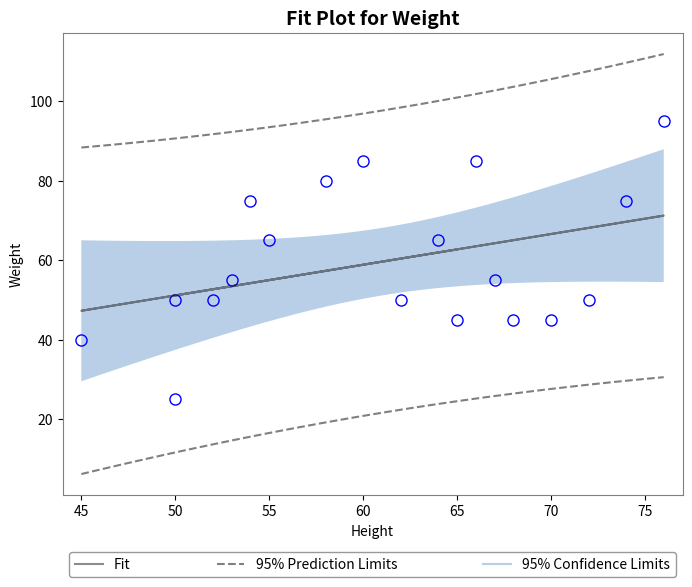

Recreate this plot in Python.
# https://stackoverflow.com/questions/27164114/show-confidence-limits-and-prediction-limits-in-scatter-plot

import numpy as np
import scipy as sp
import scipy.stats as stats
import matplotlib.pyplot as plt

#%matplotlib inline

# Raw Data
heights = np.array([50,52,53,54,58,60,62,64,66,67,68,70,72,74,76,55,50,45,65])
weights = np.array([25,50,55,75,80,85,50,65,85,55,45,45,50,75,95,65,50,40,45])

def plot_ci_manual(t, s_err, n, x, x2, y2, ax=None):
    """Return an axes of confidence bands using a simple approach.

    Notes
    -----
    .. math:: \left| \: \hat{\mu}_{y|x0} - \mu_{y|x0} \: \right| \; \leq \; T_{n-2}^{.975} \; \hat{\sigma} \; \sqrt{\frac{1}{n}+\frac{(x_0-\bar{x})^2}{\sum_{i=1}^n{(x_i-\bar{x})^2}}}
    .. math:: \hat{\sigma} = \sqrt{\sum_{i=1}^n{\frac{(y_i-\hat{y})^2}{n-2}}}

    References
    ----------
    .. [1] M. Duarte.  "Curve fitting," Jupyter Notebook.
       http://nbviewer.ipython.org/github/demotu/BMC/blob/master/notebooks/CurveFitting.ipynb

    """
    if ax is None:
        ax = plt.gca()

    ci = t * s_err * np.sqrt(1/n + (x2 - np.mean(x))**2 / np.sum((x - np.mean(x))**2))
    ax.fill_between(x2, y2 + ci, y2 - ci, color="#b9cfe7", edgecolor='None')

    return ax


def plot_ci_bootstrap(xs, ys, resid, nboot=500, ax=None):
    """Return an axes of confidence bands using a bootstrap approach.

    Notes
    -----
    The bootstrap approach iteratively resampling residuals.
    It plots `nboot` number of straight lines and outlines the shape of a band.
    The density of overlapping lines indicates improved confidence.

    Returns
    -------
    ax : axes
        - Cluster of lines
        - Upper and Lower bounds (high and low) (optional)  Note: sensitive to outliers

    References
    ----------
    .. [1] J. Stults. "Visualizing Confidence Intervals", Various Consequences.
       http://www.variousconsequences.com/2010/02/visualizing-confidence-intervals.html

    """
    if ax is None:
        ax = plt.gca()

    bootindex = sp.random.randint

    for _ in range(nboot):
        resamp_resid = resid[bootindex(0, len(resid) - 1, len(resid))]
        # Make coeffs of for polys
        pc = sp.polyfit(xs, ys + resamp_resid, 1)
        # Plot bootstrap cluster
        ax.plot(xs, sp.polyval(pc, xs), "b-", linewidth=2, alpha=3.0 / float(nboot))

    return ax

# Computations ----------------------------------------------------------------
# Modeling with Numpy
def equation(a, b):
    """Return a 1D polynomial."""
    return np.polyval(a, b)


x = heights
y = weights
p, cov = np.polyfit(x, y, 1, cov=True)                     # parameters and covariance from of the fit of 1-D polynom.
y_model = equation(p, x)                                   # model using the fit parameters; NOTE: parameters here are coefficients

# Statistics
n = weights.size                                           # number of observations
m = p.size                                                 # number of parameters
dof = n - m                                                # degrees of freedom
t = stats.t.ppf(0.975, n - m)                              # t-statistic; used for CI and PI bands

# Estimates of Error in Data/Model
resid = y - y_model                                        # residuals; diff. actual data from predicted values
chi2 = np.sum((resid / y_model)**2)                        # chi-squared; estimates error in data
chi2_red = chi2 / dof                                      # reduced chi-squared; measures goodness of fit
s_err = np.sqrt(np.sum(resid**2) / dof)                    # standard deviation of the error

# Plotting --------------------------------------------------------------------
fig, ax = plt.subplots(figsize=(8, 6))

# Data
ax.plot(
    x, y, "o", color="#b9cfe7", markersize=8,
    markeredgewidth=1, markeredgecolor="b", markerfacecolor="None"
)

# Fit
ax.plot(x, y_model, "-", color="0.1", linewidth=1.5, alpha=0.5, label="Fit")

x2 = np.linspace(np.min(x), np.max(x), 100)
y2 = equation(p, x2)

# Confidence Interval (select one)
plot_ci_manual(t, s_err, n, x, x2, y2, ax=ax)
#plot_ci_bootstrap(x, y, resid, ax=ax)

# Prediction Interval
pi = t * s_err * np.sqrt(1 + 1/n + (x2 - np.mean(x))**2 / np.sum((x - np.mean(x))**2))
ax.fill_between(x2, y2 + pi, y2 - pi, color="None", linestyle="--")
ax.plot(x2, y2 - pi, "--", color="0.5", label="95% Prediction Limits")
ax.plot(x2, y2 + pi, "--", color="0.5")

# Figure Modifications --------------------------------------------------------
# Borders
ax.spines["top"].set_color("0.5")
ax.spines["bottom"].set_color("0.5")
ax.spines["left"].set_color("0.5")
ax.spines["right"].set_color("0.5")
ax.get_xaxis().set_tick_params(direction="out")
ax.get_yaxis().set_tick_params(direction="out")
ax.xaxis.tick_bottom()
ax.yaxis.tick_left()

# Labels
plt.title("Fit Plot for Weight", fontsize="14", fontweight="bold")
plt.xlabel("Height")
plt.ylabel("Weight")
plt.xlim(np.min(x) - 1, np.max(x) + 1)

# Custom legend
handles, labels = ax.get_legend_handles_labels()
display = (0, 1)
anyArtist = plt.Line2D((0, 1), (0, 0), color="#b9cfe7")    # create custom artists
legend = plt.legend(
    [handle for i, handle in enumerate(handles) if i in display] + [anyArtist],
    [label for i, label in enumerate(labels) if i in display] + ["95% Confidence Limits"],
    loc=9, bbox_to_anchor=(0, -0.21, 1., 0.102), ncol=3, mode="expand"
)
frame = legend.get_frame().set_edgecolor("0.5")

# Save Figure
#plt.tight_layout()
#plt.savefig("filename.png", bbox_extra_artists=(legend,), bbox_inches="tight")

plt.show()

